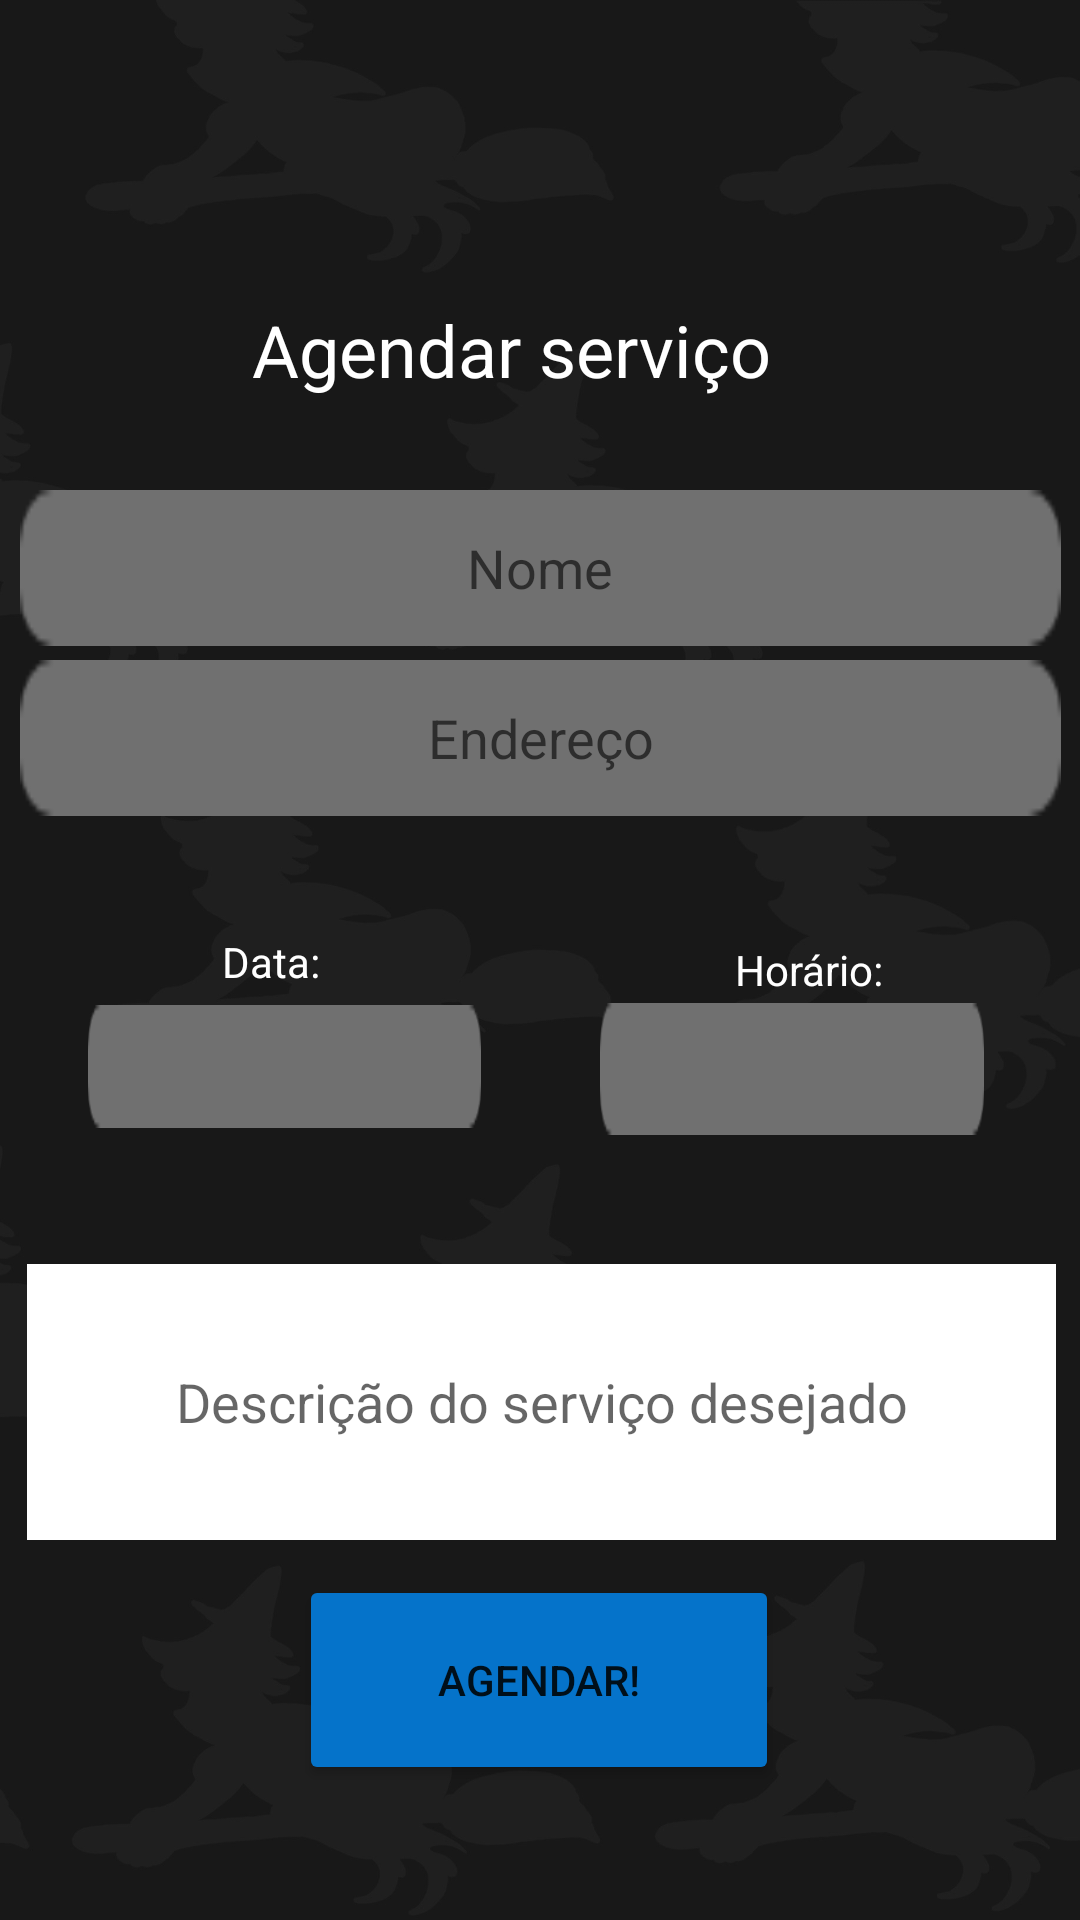

Produce the Android XML layout that renders to this screen, including the resource entries it uses.
<!-- AndroidManifest.xml: application theme Theme.ExercicioAgendamento -->
<!-- res/layout/fragment_detalhesservico.xml -->
<?xml version="1.0" encoding="utf-8"?>
<androidx.constraintlayout.widget.ConstraintLayout xmlns:android="http://schemas.android.com/apk/res/android"
    xmlns:app="http://schemas.android.com/apk/res-auto"
    xmlns:tools="http://schemas.android.com/tools"
    android:layout_width="match_parent"
    android:layout_height="match_parent"
    android:background="@drawable/fundobruxa">


    <EditText
        android:id="@+id/enderecoAgendamento"
        android:layout_width="347dp"
        android:layout_height="52dp"
        android:background="@drawable/barra"
        android:ems="10"
        android:hint="Endereço"
        android:textAlignment="center"
        android:inputType="textPersonName"
        app:layout_constraintBottom_toBottomOf="parent"
        app:layout_constraintEnd_toEndOf="parent"
        app:layout_constraintStart_toStartOf="parent"
        app:layout_constraintTop_toTopOf="parent"
        app:layout_constraintVertical_bias="0.374" />

    <TextView
        android:id="@+id/textView5"
        android:layout_width="wrap_content"
        android:layout_height="wrap_content"
        android:text="Agendar serviço"
        android:textColor="#FFFFFF"
        android:textSize="24sp"
        app:layout_constraintBottom_toBottomOf="parent"
        app:layout_constraintEnd_toEndOf="parent"
        app:layout_constraintHorizontal_bias="0.449"
        app:layout_constraintStart_toStartOf="parent"
        app:layout_constraintTop_toTopOf="parent"
        app:layout_constraintVertical_bias="0.165" />

    <EditText
        android:id="@+id/nomeAgendamento"
        android:layout_width="347dp"
        android:layout_height="52dp"
        android:background="@drawable/barra"
        android:ems="10"
        android:textAlignment="center"
        android:hint="Nome"
        android:inputType="textPersonName"
        app:layout_constraintBottom_toBottomOf="parent"
        app:layout_constraintEnd_toEndOf="parent"
        app:layout_constraintStart_toStartOf="parent"
        app:layout_constraintTop_toTopOf="parent"
        app:layout_constraintVertical_bias="0.278" />

    <EditText
        android:id="@+id/dateAgendamento"
        android:layout_width="131dp"
        android:layout_height="41dp"
        android:background="@drawable/barra"
        android:ems="10"
        android:inputType="date"
        android:maxLength="10"
        android:textAlignment="center"
        app:layout_constraintBottom_toBottomOf="parent"
        app:layout_constraintEnd_toEndOf="parent"
        app:layout_constraintHorizontal_bias="0.128"
        app:layout_constraintStart_toStartOf="parent"
        app:layout_constraintTop_toTopOf="parent"
        app:layout_constraintVertical_bias="0.559" />

    <TextView
        android:id="@+id/textView6"
        android:layout_width="wrap_content"
        android:layout_height="wrap_content"
        android:text="Data:"
        android:textColor="@color/white"
        app:layout_constraintBottom_toBottomOf="parent"
        app:layout_constraintEnd_toEndOf="parent"
        app:layout_constraintHorizontal_bias="0.226"
        app:layout_constraintStart_toStartOf="parent"
        app:layout_constraintTop_toTopOf="parent"
        app:layout_constraintVertical_bias="0.501" />

    <EditText
        android:id="@+id/timeAgendamento"
        android:layout_width="128dp"
        android:layout_height="44dp"
        android:background="@drawable/barra"
        android:ems="10"
        android:inputType="time"
        android:maxLength="5"
        android:textAlignment="center"
        app:layout_constraintBottom_toBottomOf="parent"
        app:layout_constraintEnd_toEndOf="parent"
        app:layout_constraintHorizontal_bias="0.862"
        app:layout_constraintStart_toStartOf="parent"
        app:layout_constraintTop_toTopOf="parent"
        app:layout_constraintVertical_bias="0.561" />

    <TextView
        android:id="@+id/textView7"
        android:layout_width="wrap_content"
        android:layout_height="wrap_content"
        android:text="Horário:"
        android:textColor="@color/white"
        app:layout_constraintBottom_toBottomOf="parent"
        app:layout_constraintEnd_toEndOf="parent"
        app:layout_constraintHorizontal_bias="0.789"
        app:layout_constraintStart_toStartOf="parent"
        app:layout_constraintTop_toTopOf="parent"
        app:layout_constraintVertical_bias="0.505" />

    <EditText
        android:id="@+id/descriptionAgendamento"
        android:layout_width="343dp"
        android:layout_height="92dp"
        android:background="@color/white"
        android:ems="10"
        android:hint="Descrição do serviço desejado"
        android:inputType="textPersonName"
        android:textAlignment="center"
        app:layout_constraintBottom_toBottomOf="parent"
        app:layout_constraintEnd_toEndOf="parent"
        app:layout_constraintHorizontal_bias="0.529"
        app:layout_constraintStart_toStartOf="parent"
        app:layout_constraintTop_toTopOf="parent"
        app:layout_constraintVertical_bias="0.769" />

    <Button
        android:id="@+id/buttonAgendar"
        android:backgroundTint="@color/mediumBlue"
        android:layout_width="160dp"
        android:layout_height="70dp"
        android:text="Agendar!"
        app:layout_constraintBottom_toBottomOf="parent"
        app:layout_constraintEnd_toEndOf="parent"
        app:layout_constraintHorizontal_bias="0.498"
        app:layout_constraintStart_toStartOf="parent"
        app:layout_constraintTop_toTopOf="parent"
        app:layout_constraintVertical_bias="0.921" />

    <ImageView
        android:id="@+id/receberImagemDificuldade"
        android:layout_width="103dp"
        android:layout_height="93dp"
        app:layout_constraintBottom_toBottomOf="parent"
        app:layout_constraintEnd_toEndOf="parent"
        app:layout_constraintHorizontal_bias="0.925"
        app:layout_constraintStart_toStartOf="parent"
        app:layout_constraintTop_toTopOf="parent"
        app:layout_constraintVertical_bias="0.034" />

</androidx.constraintlayout.widget.ConstraintLayout>
<!-- resources referenced by this layout -->
<resources>
  <color name="mediumBlue">#0573CA</color>
  <color name="white">#FFFFFFFF</color>
  <!-- drawable barra: png bitmap (drawable, 777 bytes) -->
  <!-- drawable fundobruxa: jpg bitmap (drawable, 119341 bytes) -->
  <style name="Theme.ExercicioAgendamento" parent="Theme.MaterialComponents.DayNight.DarkActionBar">
          
          <item name="colorPrimary">@color/purple_500</item>
          <item name="colorPrimaryVariant">@color/black</item>
          <item name="colorOnPrimary">@color/white</item>
          
          <item name="colorSecondary">@color/teal_200</item>
          <item name="colorSecondaryVariant">@color/teal_700</item>
          <item name="colorOnSecondary">@color/black</item>
          
          <item name="android:statusBarColor">?attr/colorPrimaryVariant</item>
          
      </style>
  <color name="purple_500">#FF6200EE</color>
  <color name="black">#FF000000</color>
  <color name="teal_200">#FF03DAC5</color>
  <color name="teal_700">#FF018786</color>
</resources>
